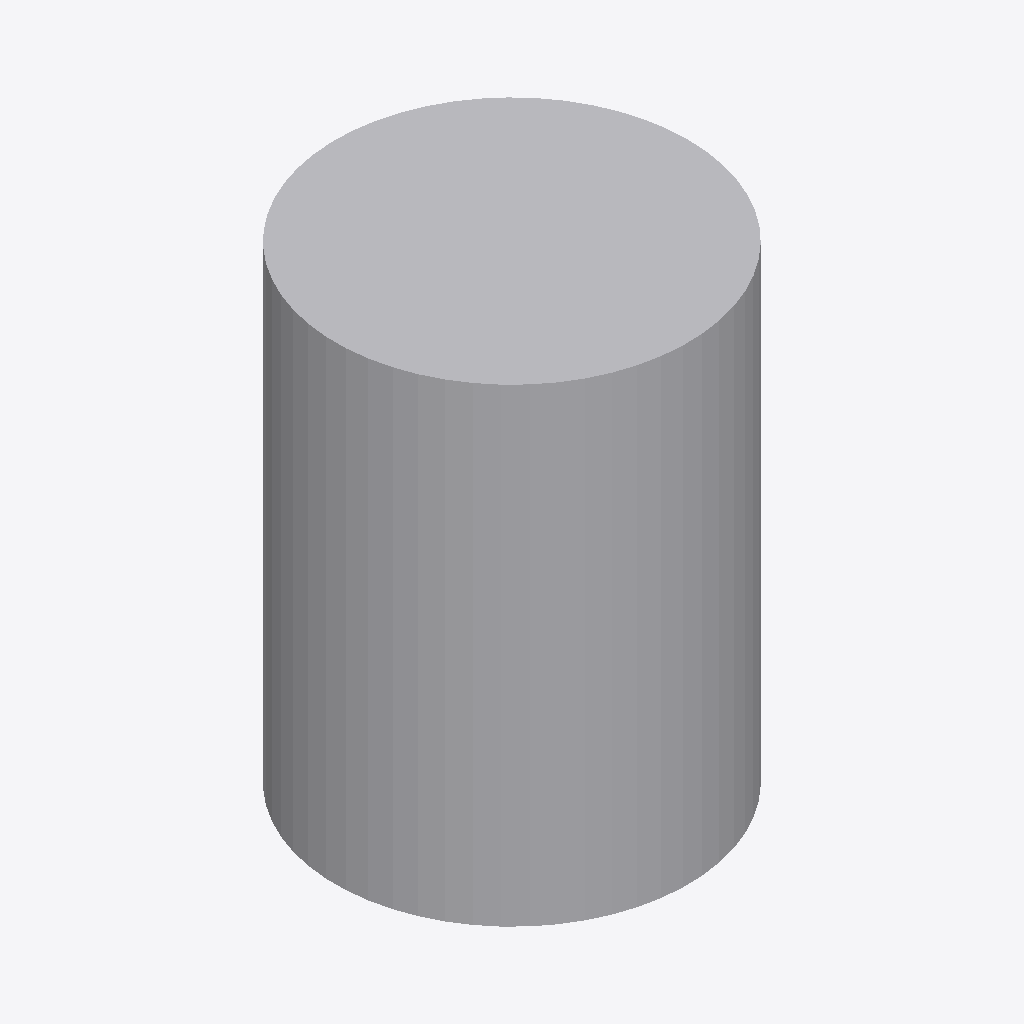
Isometric view of an IFC building model (IFC-SPF (STEP), schema IFC2X3, length unit metre), seen from the south-west, elements coloured by IFC class: 1 other element (light grey).
Extent 0.600 m × 0.600 m × 0.800 m (x, y, z). Storeys (1): Port De Barcelona at 0.00 m. Elements (1): 1 IfcFurnishingElement.

HEADER;
FILE_DESCRIPTION(('ViewDefinition [CoordinationView_V2.0]'),'2;1');
FILE_NAME('Port De Barcelona','2023-04-26T09:44:18',(''),(''),'The EXPRESS Data Manager Version 5.02.0100.07 : ','20190108_1515(x64) - Exporter 19.2.1.1 - IU alte','');
FILE_SCHEMA(('IFC2X3'));
ENDSEC;
DATA;
#105=IFCPROJECT('34UKVHeH5CHvrwyycS_2aZ',#42,'Port De Barcelona',$,$,'Port De Barcelona','Port De Barcelona',(#97),#92);
#274=IFCSITE('34UKVHeH5CHvrwyycS_2aX',#42,'Default',$,'',#273,$,$,.ELEMENT.,(42,21,31,181945),(-71,-3,-24,-263305),0.0,$,$);
#115=IFCBUILDING('34UKVHeH5CHvrwyycS_2aY',#42,'Port De Barcelona',$,$,#32,$,'Port De Barcelona',.ELEMENT.,$,$,#111);
#124=IFCBUILDINGSTOREY('34UKVHeH5CHvrwyybZ1_NS',#42,'Port De Barcelona',$,$,#122,$,'Port De Barcelona',.ELEMENT.,0.0);
#181=IFCFURNISHINGELEMENT('0PxJJydHzDBw5xQun$xZFK',#42,'APBCN-POR-EQP-Amarrador_Biton:Tipo1:1117123',$,'Tipo1',#179,#172,'1117123');
ENDSEC;
